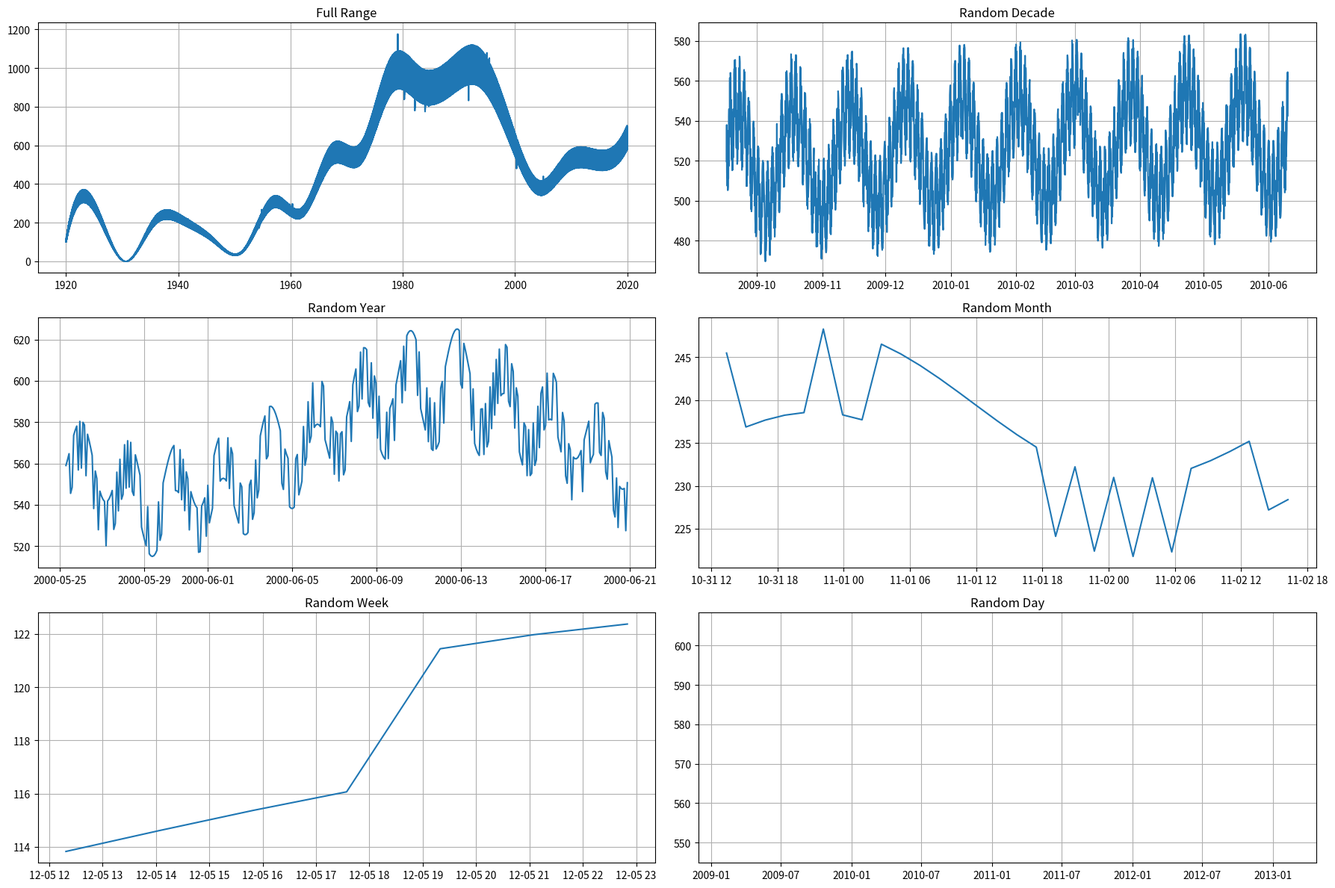

Generate this figure with matplotlib:
import numpy as np
import pandas as pd
import matplotlib.pyplot as plt
from scipy.interpolate import CubicSpline

class SyntheticTimeSeriesGenerator:

	def __init__(self, start_date, end_date, num_points):
		self.start_date = start_date
		self.end_date = end_date
		self.num_points = num_points
		self.data = pd.DataFrame()

	def create_base_pattern(self):
		# Generate key time points spanning 0 to 1
		key_time_points = np.linspace(0, 1, 20)

		# Generate random key values with more locally constrained transitions
		key_values = np.cumsum(np.random.uniform(-0.1, 0.1, 20))
		
		# Normalize key values to fit within [0, 1]
		key_values = (key_values - min(key_values)) / (max(key_values) - min(key_values))
		
		# Adjust the range to fit within [0, 1000]
		key_values *= 1000

		# Create a cubic spline interpolation for the key points
		cubic_spline = CubicSpline(key_time_points, key_values)
		smooth_base_pattern = cubic_spline(np.linspace(0, 1, self.num_points))

		return smooth_base_pattern

	def add_seasonal_variation(self, prices):
		days_in_year = 365.25
		seasonal_pattern = 1 + 0.05 * np.sin(2 * np.pi * np.arange(len(prices)) / days_in_year)
		return prices * seasonal_pattern

	def add_significant_annual_events(self, prices):
		years = np.linspace(0, len(prices), num=int(len(prices) // 365.25))
		event_years = np.random.choice(years, size=5, replace=False)  # choosing 5 years randomly for significant events
		for year in event_years:
			start, end = int(year), int(year + 365.25)
			event_factor = np.random.uniform(0.9, 1.1)  # deviating up to 10% from base pattern
			prices[start:end] *= event_factor
		return prices

	def add_yearly_oscillation(self, prices):
		oscillation = 0.02 * np.sin(10 * 2 * np.pi * np.arange(len(prices)) / 365.25)
		return prices + oscillation

	def add_monthly_trends(self, prices):
		days_in_month = 30.44  # average days in a month
		monthly_trend = 1 + 0.03 * np.sin(2 * np.pi * np.arange(len(prices)) / days_in_month)
		return prices * monthly_trend

	def add_significant_monthly_events(self, prices):
		months = np.linspace(0, len(prices), num=int(len(prices) // (365.25/12)))
		event_months = np.random.choice(months, size=24, replace=False)  # choosing 2 months per year for significant events
		for month in event_months:
			start, end = int(month), int(month + (365.25/12))
			event_factor = np.random.uniform(0.9, 1.1)
			prices[start:end] *= event_factor
		return prices

	def add_daily_variation_within_month(self, prices):
		day_pattern = np.random.choice([0.98, 1.02], size=len(prices))  # randomly assign a surge or drop for each day
		return prices * day_pattern

	def generate(self):
		date_range = pd.date_range(self.start_date, self.end_date, periods=self.num_points)
		prices = self.create_base_pattern()
		
		# Adding yearly perturbations
		prices = self.add_seasonal_variation(prices)
		prices = self.add_significant_annual_events(prices)
		prices = self.add_yearly_oscillation(prices)

		# Adding monthly perturbations
		prices = self.add_monthly_trends(prices)
		prices = self.add_significant_monthly_events(prices)
		prices = self.add_daily_variation_within_month(prices)
		
		self.data = pd.DataFrame({
			'Date': date_range,
			'Close': prices
		})
		return self.data

	def plot(self):
		fig, axes = plt.subplots(3, 2, figsize=(18, 12))
		
		# Plot full range
		axes[0, 0].plot(self.data['Date'], self.data['Close'])
		axes[0, 0].set_title('Full Range')
		axes[0, 0].grid(True)

		# Plot random decade (10 years)
		start_decade = np.random.randint(0, len(self.data) - 365 * 10)
		axes[0, 1].plot(self.data['Date'].iloc[start_decade:start_decade + 365 * 10], self.data['Close'].iloc[start_decade:start_decade + 365 * 10])
		axes[0, 1].set_title('Random Decade')
		axes[0, 1].grid(True)

		# Plot random year
		start_year = np.random.randint(0, len(self.data) - 365)
		axes[1, 0].plot(self.data['Date'].iloc[start_year:start_year + 365], self.data['Close'].iloc[start_year:start_year + 365])
		axes[1, 0].set_title('Random Year')
		axes[1, 0].grid(True)

		# Plot random month
		start_month = np.random.randint(0, len(self.data) - 30)
		axes[1, 1].plot(self.data['Date'].iloc[start_month:start_month + 30], self.data['Close'].iloc[start_month:start_month + 30])
		axes[1, 1].set_title('Random Month')
		axes[1, 1].grid(True)

		# Plot random week
		start_week = np.random.randint(0, len(self.data) - 7)
		axes[2, 0].plot(self.data['Date'].iloc[start_week:start_week + 7], self.data['Close'].iloc[start_week:start_week + 7])
		axes[2, 0].set_title('Random Week')
		axes[2, 0].grid(True)

		# Plot random day
		start_day = np.random.randint(0, len(self.data) - 1)
		axes[2, 1].plot(self.data['Date'].iloc[start_day:start_day + 1], self.data['Close'].iloc[start_day:start_day + 1])
		axes[2, 1].set_title('Random Day')
		axes[2, 1].grid(True)

		plt.tight_layout()
		plt.show()

# Usage
generator = SyntheticTimeSeriesGenerator(start_date='1920-01-01', end_date='2020-01-01', num_points=500000)
generator.generate()
generator.plot()
